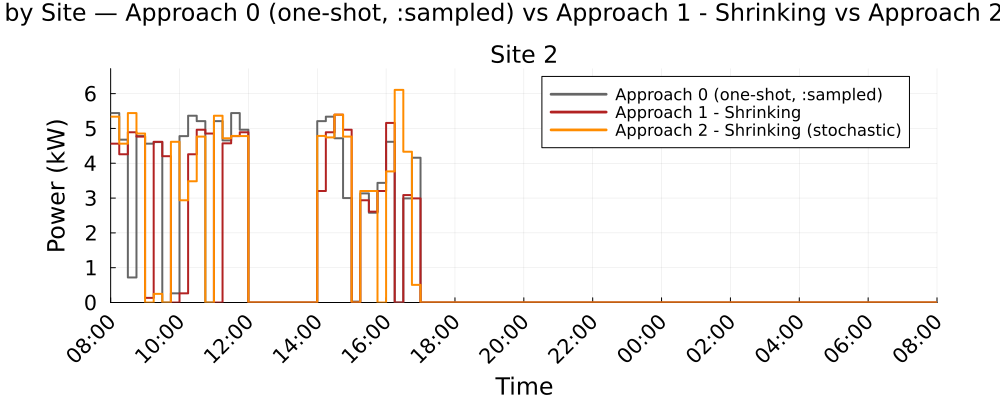

Source data for this figure (header and first rows):
Time_Period, Clock, Site_2_A0_kW, Site_2_A1S_kW, Site_2_A2S_kW
1, 08:00, 5.441, 4.563, 5.339
2, 08:15, 4.677, 4.258, 4.563
3, 08:30, 0.7188, 4.891, 5.441
4, 08:45, 4.781, 4.765, 4.854
5, 09:00, 4.563, 0.1325, 0.0
6, 09:15, 4.608, 4.617, 0.2481
7, 09:30, 0.0, 4.203, 0.0
8, 09:45, 0.2629, 0.0, 4.617
9, 10:00, 4.78, 0.2629, 2.937
10, 10:15, 5.366, 4.258, 3.483
11, 10:30, 5.21, 4.963, 4.765
12, 10:45, 0.0, 4.854, 0.0
13, 11:00, 5.21, 0.0, 5.366
14, 11:15, 4.656, 4.573, 4.718
15, 11:30, 5.441, 4.78, 4.784
16, 11:45, 4.963, 4.891, 4.781
17, 12:00, 0.0, 0.0, 0.0
18, 12:15, 0.0, 0.0, 0.0
19, 12:30, 0.0, 0.0, 0.0
20, 12:45, 0.0, 0.0, 0.0
21, 13:00, 0.0, 0.0, 0.0
22, 13:15, 0.0, 0.0, 0.0
23, 13:30, 0.0, 0.0, 0.0
24, 13:45, 0.0, 0.0, 0.0
25, 14:00, 5.21, 3.203, 4.784
26, 14:15, 5.339, 4.891, 4.742
27, 14:30, 4.718, 5.396, 5.396
28, 14:45, 3, 4.963, 4.765
29, 15:00, 0.0264, 0.0, 0.0
30, 15:15, 3.134, 2.937, 3.203
31, 15:30, 2.58, 2.61, 3.203
32, 15:45, 3.437, 3.203, 0.0
33, 16:00, 4.617, 5.158, 3.766
34, 16:15, 0.0, 0.0, 6.108
35, 16:30, 2.99, 3.087, 4.332
36, 16:45, 4.159, 2.99, 0.5059
37, 17:00, 0.0, 0.0, 0.0
38, 17:15, 0.0, 0.0, 0.0
39, 17:30, 0.0, 0.0, 0.0
40, 17:45, 0.0, 0.0, 0.0
41, 18:00, 0.0, 0.0, 0.0
42, 18:15, 0.0, 0.0, 0.0
43, 18:30, 0.0, 0.0, 0.0
44, 18:45, 0.0, 0.0, 0.0
45, 19:00, 0.0, 0.0, 0.0
46, 19:15, 0.0, 0.0, 0.0
47, 19:30, 0.0, 0.0, 0.0
48, 19:45, 0.0, 0.0, 0.0
49, 20:00, 0.0, 0.0, 0.0
50, 20:15, 0.0, 0.0, 0.0
51, 20:30, 0.0, 0.0, 0.0
52, 20:45, 0.0, 0.0, 0.0
53, 21:00, 0.0, 0.0, 0.0
54, 21:15, 0.0, 0.0, 0.0
55, 21:30, 0.0, 0.0, 0.0
56, 21:45, 0.0, 0.0, 0.0
57, 22:00, 0.0, 0.0, 0.0
58, 22:15, 0.0, 0.0, 0.0
59, 22:30, 0.0, 0.0, 0.0
60, 22:45, 0.0, 0.0, 0.0
... 36 more rows
